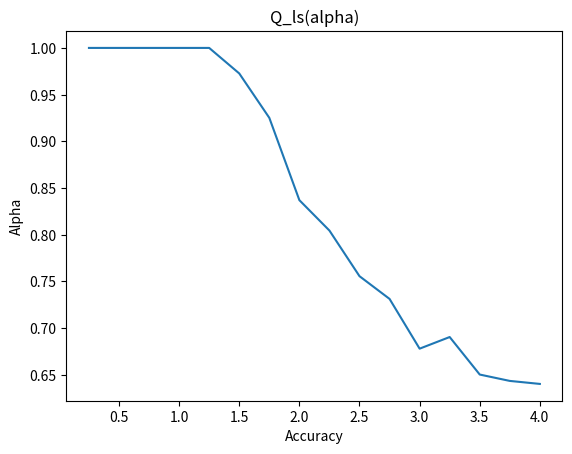

Recreate this plot in Python.

import numpy as np
import matplotlib.pyplot as plt
import math

"""
This is a preliminary version of a Perceptron Learning Algorithm.

 * [redacted]
 - This was just an intuitive first draft to play around with.  I believe my indexing for w-updates is probably not corrent and that not all values are updated.
 - The sign equation is probably not correct.  This was just an intuitive guess.  I will look more carefully at it later.
 - Part D from assignment is not included.  However, the loop to create a new data set and run the experiment multiple times is present.  
 - Average accuracy is printed.  It becomes clear that for different P and N ratios, there are different accuracies, so part D makes sense.
 - Have not looked at the bonus questions.

"""

# perform a run on a single set of data
def run_rosenblatt(N, P, n_max):
    # a) generate data
    X = np.random.normal(0, 1, (N, P))          # randomly generated feature vector matrix
    Y = np.random.choice([1, -1], size=P)       # randomly generated plus/minus 1 labels
    W = np.zeros((N, 1))                # initialize weights to zero

    # b) sequential training
    for n in range(n_max):              # epoch loop        
        E_list = []
        for p in range(P):              # feature vector loop

            # c) Rosenblatt algorithm
            E = np.dot(np.transpose(W[:, 0]), X[:, p]) * Y[p]       # dot weights with features and multiply with label sign (1-D real number)
            E_list.append(E)
            if E <= 0:
                W[:, 0] = W[:, 0] + (1/N) * X[:, p] * Y[p]          # check if local potential is less than zero and update weight if necessary

        if all([e > 0 for e in E_list]): break                      # end training if all E > 0

    # check accuracy against labels
    #sign = np.sign((np.multiply(W, X)).sum(axis=0))        # sign of sum of dotted columns
    sign = np.sign(np.dot(np.transpose(W), X))
    sign = sign.reshape((P,1))
    #print(f"X = {sign} \nY = {Y} \n\n")

    correct = 0
    for i in range(len(Y)):
        if Y[i] == sign[i]: correct += 1
    accuracy = correct/len(Y)
    #print(np.sum(np.dot(W,np.transpose(W))))
    return accuracy

def plot_alpha(alpha, y):
    plt.plot(alpha, y)
    plt.xlabel('Accuracy')
    plt.ylabel('Alpha')
    plt.title("Q_ls(alpha)")
    plt.show()

# # see equation 3.42
# def get_P_ls(P, N):
#     if P <= N:
#         P_ls = 1
#     else:
#         binomial = []
#         for i in range(N):
#             binomial.append(math.comb((P-1), i))
#         P_ls = (2**(1-N))*sum(binomial)
#     return P_ls

def main():
    N = 20          # number of features
    alpha = np.arange(0.25, 4.25, 0.25).tolist()
    mean_acc = 0    # initialize average accuracy counter
    n_D = 50        # number of experiments to run
    n_max = 100     # max number of epochs (sweeps through data)

    # d) train on multiple randomized data sets
    acc_per_p = []
    P_ls_collect = []
    for run in alpha:                       # change parameters
        P = int(run*N)                         
        rep_acc = []
        for rep in range(n_D):              # given the parameters average over n_D runs
            accuracy = run_rosenblatt(N, P, n_max)
            rep_acc.append(accuracy)

        # NOTE: ls is linearly separable
        Q_ls = np.mean(rep_acc)     # average accuracy across all runs
        acc_per_p.append(Q_ls)

        #P_ls_collect.append(get_P_ls(P,N))

        #print(f"Q_l.s. (mean accuracy) for P={P} is {Q_ls}")
    
    plot_alpha(alpha, acc_per_p)

main()